The GitHub repository AbdulrahmanQht/brain-tumor-detection-pipeline contains a labelled image folder "roi_dataset" with 4 categories: glioma, meningioma, no tumor, pituitary tumor. Examples follow, each with its label.

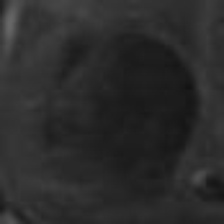
Label: glioma

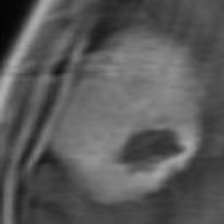
Label: meningioma

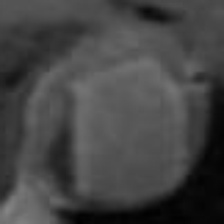
Label: pituitary tumor

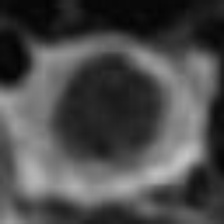
Label: pituitary tumor

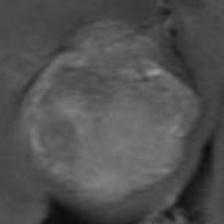
Label: meningioma

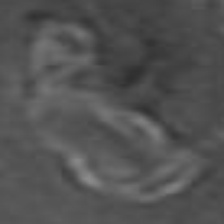
Label: glioma
